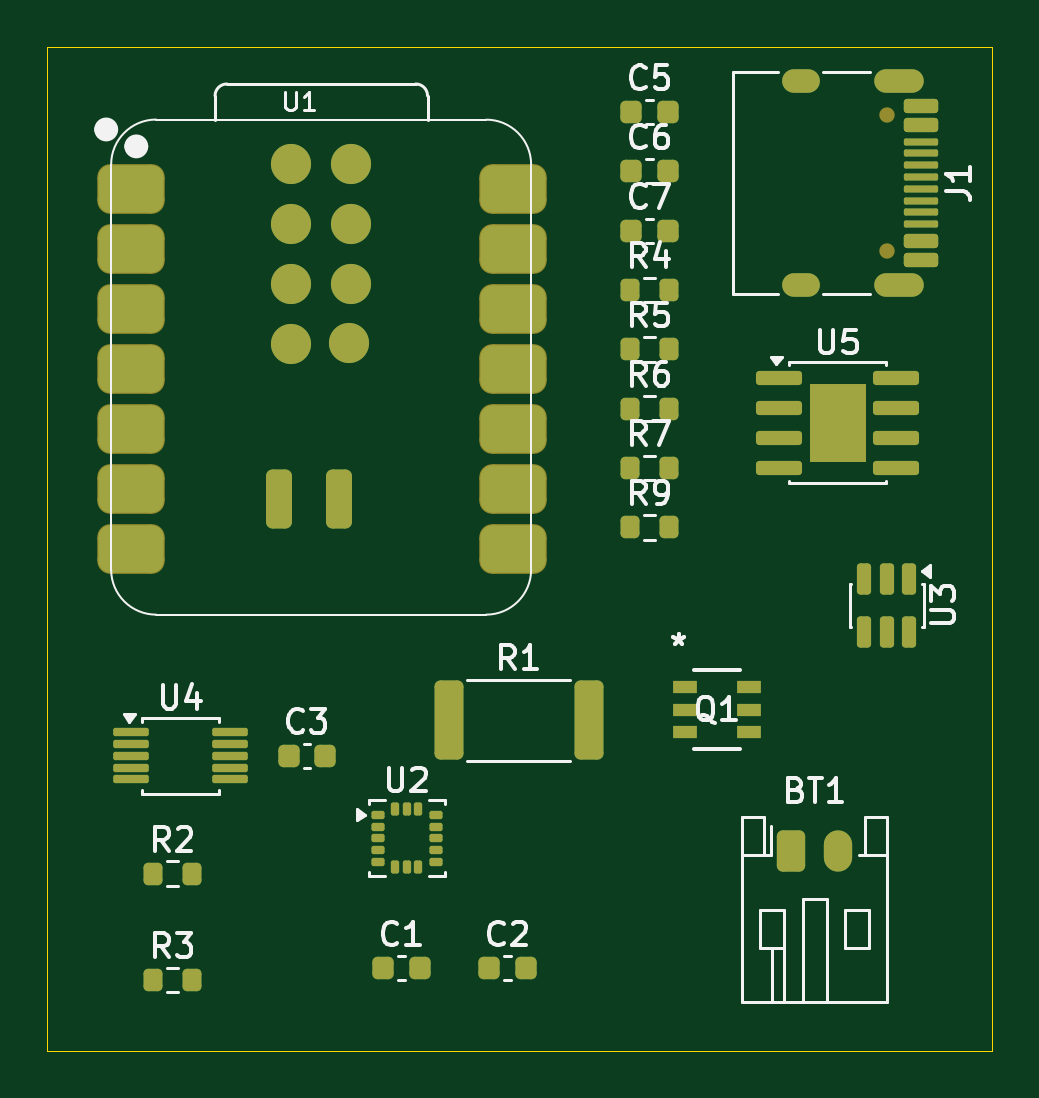
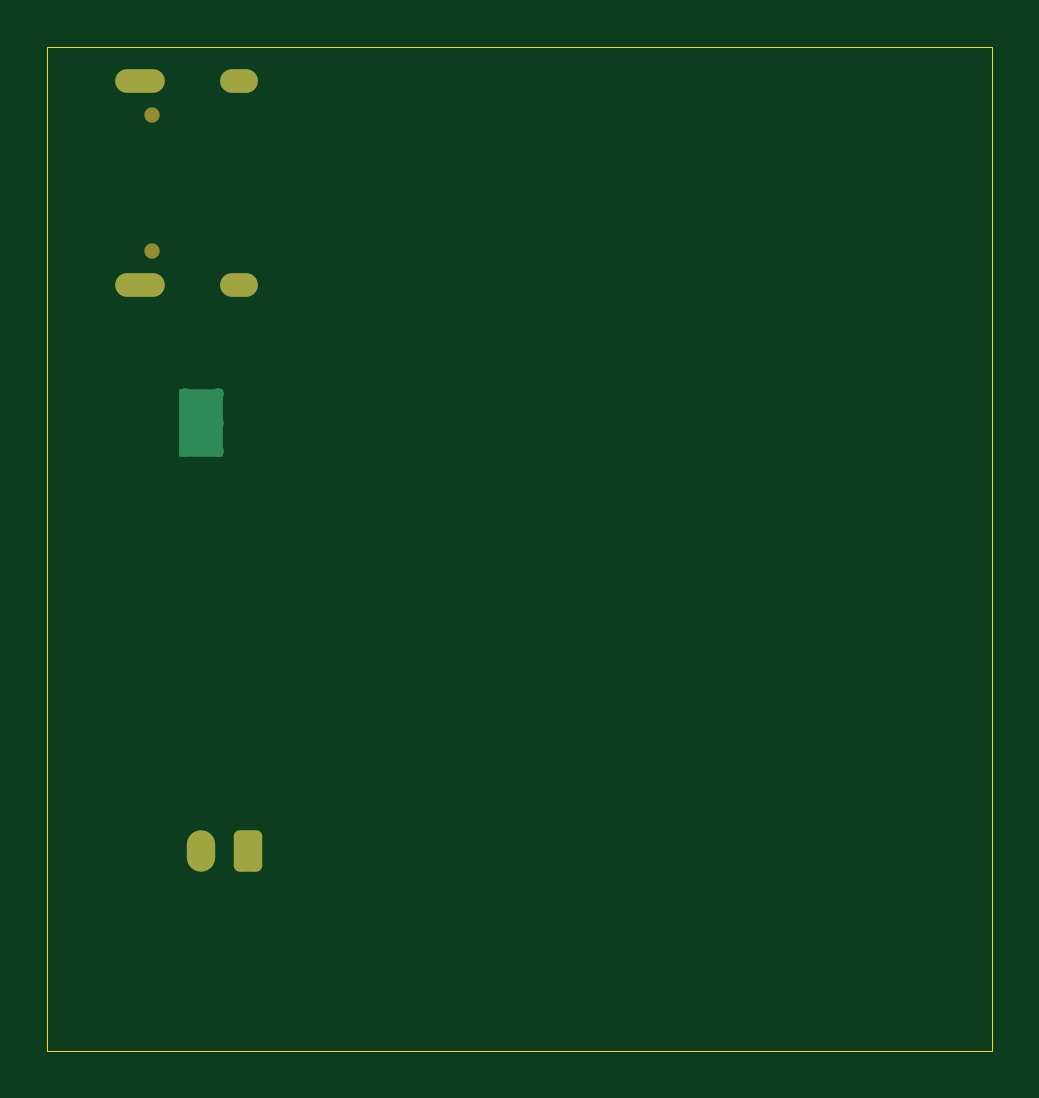
Circuit board: 9 layer files. Board 40.0 x 42.5 mm.
- bottom_copper: tracker-B_Cu.gbr (2043 bytes)
- bottom_mask: tracker-B_Mask.gbr (1496 bytes)
- paste: tracker-B_Paste.gbr (466 bytes)
- bottom_silk: tracker-B_Silkscreen.gbr (467 bytes)
- outline: tracker-Edge_Cuts.gbr (623 bytes)
- top_copper: tracker-F_Cu.gbr (11526 bytes)
- top_mask: tracker-F_Mask.gbr (6230 bytes)
- paste: tracker-F_Paste.gbr (5916 bytes)
- top_silk: tracker-F_Silkscreen.gbr (32548 bytes)

=== bottom_copper: tracker-B_Cu.gbr (2043 bytes, source withheld) ===
=== bottom_mask: tracker-B_Mask.gbr (1496 bytes, source withheld) ===
=== paste: tracker-B_Paste.gbr ===
%TF.GenerationSoftware,KiCad,Pcbnew,10.0.6-1.fc44*%
%TF.CreationDate,2026-09-18T12:06:03+05:30*%
%TF.ProjectId,tracker,74726163-6b65-4722-9e6b-696361645f70,rev?*%
%TF.SameCoordinates,Original*%
%TF.FileFunction,Paste,Bot*%
%TF.FilePolarity,Positive*%
%FSLAX46Y46*%
G04 Gerber Fmt 4.6, Leading zero omitted, Abs format (unit mm)*
G04 Created by KiCad (PCBNEW 10.0.6-1.fc44) date 2026-09-18 12:06:03*
%MOMM*%
%LPD*%
G01*
G04 APERTURE LIST*
G04 APERTURE END LIST*
M02*

=== bottom_silk: tracker-B_Silkscreen.gbr ===
%TF.GenerationSoftware,KiCad,Pcbnew,10.0.6-1.fc44*%
%TF.CreationDate,2026-09-18T12:06:03+05:30*%
%TF.ProjectId,tracker,74726163-6b65-4722-9e6b-696361645f70,rev?*%
%TF.SameCoordinates,Original*%
%TF.FileFunction,Legend,Bot*%
%TF.FilePolarity,Positive*%
%FSLAX46Y46*%
G04 Gerber Fmt 4.6, Leading zero omitted, Abs format (unit mm)*
G04 Created by KiCad (PCBNEW 10.0.6-1.fc44) date 2026-09-18 12:06:03*
%MOMM*%
%LPD*%
G01*
G04 APERTURE LIST*
G04 APERTURE END LIST*
M02*

=== outline: tracker-Edge_Cuts.gbr ===
%TF.GenerationSoftware,KiCad,Pcbnew,10.0.6-1.fc44*%
%TF.CreationDate,2026-09-18T12:06:04+05:30*%
%TF.ProjectId,tracker,74726163-6b65-4722-9e6b-696361645f70,rev?*%
%TF.SameCoordinates,Original*%
%TF.FileFunction,Profile,NP*%
%FSLAX46Y46*%
G04 Gerber Fmt 4.6, Leading zero omitted, Abs format (unit mm)*
G04 Created by KiCad (PCBNEW 10.0.6-1.fc44) date 2026-09-18 12:06:04*
%MOMM*%
%LPD*%
G01*
G04 APERTURE LIST*
%TA.AperFunction,Profile*%
%ADD10C,0.050000*%
%TD*%
G04 APERTURE END LIST*
D10*
X110500000Y-83500000D02*
X150500000Y-83500000D01*
X150500000Y-126000000D01*
X110500000Y-126000000D01*
X110500000Y-83500000D01*
M02*

=== top_copper: tracker-F_Cu.gbr (11526 bytes, source omitted) ===
=== top_mask: tracker-F_Mask.gbr ===
%TF.GenerationSoftware,KiCad,Pcbnew,10.0.6-1.fc44*%
%TF.CreationDate,2026-09-18T12:06:03+05:30*%
%TF.ProjectId,tracker,74726163-6b65-4722-9e6b-696361645f70,rev?*%
%TF.SameCoordinates,Original*%
%TF.FileFunction,Soldermask,Top*%
%TF.FilePolarity,Negative*%
%FSLAX46Y46*%
G04 Gerber Fmt 4.6, Leading zero omitted, Abs format (unit mm)*
G04 Created by KiCad (PCBNEW 10.0.6-1.fc44) date 2026-09-18 12:06:03*
%MOMM*%
%LPD*%
G01*
G04 APERTURE LIST*
G04 Aperture macros list*
%AMRoundRect*
0 Rectangle with rounded corners*
0 $1 Rounding radius*
0 $2 $3 $4 $5 $6 $7 $8 $9 X,Y pos of 4 corners*
0 Add a 4 corners polygon primitive as box body*
4,1,4,$2,$3,$4,$5,$6,$7,$8,$9,$2,$3,0*
0 Add four circle primitives for the rounded corners*
1,1,$1+$1,$2,$3*
1,1,$1+$1,$4,$5*
1,1,$1+$1,$6,$7*
1,1,$1+$1,$8,$9*
0 Add four rect primitives between the rounded corners*
20,1,$1+$1,$2,$3,$4,$5,0*
20,1,$1+$1,$4,$5,$6,$7,0*
20,1,$1+$1,$6,$7,$8,$9,0*
20,1,$1+$1,$8,$9,$2,$3,0*%
G04 Aperture macros list end*
%ADD10R,2.410000X3.300000*%
%ADD11RoundRect,0.150000X-0.825000X-0.150000X0.825000X-0.150000X0.825000X0.150000X-0.825000X0.150000X0*%
%ADD12RoundRect,0.275000X-0.275000X0.975000X-0.275000X-0.975000X0.275000X-0.975000X0.275000X0.975000X0*%
%ADD13C,1.700000*%
%ADD14RoundRect,0.550800X-0.875000X-0.500000X0.875000X-0.500000X0.875000X0.500000X-0.875000X0.500000X0*%
%ADD15RoundRect,0.250000X-0.362500X-1.425000X0.362500X-1.425000X0.362500X1.425000X-0.362500X1.425000X0*%
%ADD16O,1.200000X1.750000*%
%ADD17RoundRect,0.250000X-0.350000X-0.625000X0.350000X-0.625000X0.350000X0.625000X-0.350000X0.625000X0*%
%ADD18RoundRect,0.150000X-0.150000X0.512500X-0.150000X-0.512500X0.150000X-0.512500X0.150000X0.512500X0*%
%ADD19RoundRect,0.200000X-0.200000X-0.275000X0.200000X-0.275000X0.200000X0.275000X-0.200000X0.275000X0*%
%ADD20RoundRect,0.225000X-0.225000X-0.250000X0.225000X-0.250000X0.225000X0.250000X-0.225000X0.250000X0*%
%ADD21RoundRect,0.087500X-0.187500X-0.087500X0.187500X-0.087500X0.187500X0.087500X-0.187500X0.087500X0*%
%ADD22RoundRect,0.087500X-0.087500X-0.187500X0.087500X-0.187500X0.087500X0.187500X-0.087500X0.187500X0*%
%ADD23R,1.003300X0.558800*%
%ADD24C,0.650000*%
%ADD25RoundRect,0.150000X-0.575000X0.150000X-0.575000X-0.150000X0.575000X-0.150000X0.575000X0.150000X0*%
%ADD26RoundRect,0.075000X-0.650000X0.075000X-0.650000X-0.075000X0.650000X-0.075000X0.650000X0.075000X0*%
%ADD27O,2.100000X1.000000*%
%ADD28O,1.600000X1.000000*%
%ADD29RoundRect,0.087500X-0.662500X-0.087500X0.662500X-0.087500X0.662500X0.087500X-0.662500X0.087500X0*%
G04 APERTURE END LIST*
D10*
%TO.C,U5*%
X143975000Y-99405000D03*
D11*
X146450000Y-97500000D03*
X146450000Y-98770000D03*
X146450000Y-100040000D03*
X146450000Y-101310000D03*
X141500000Y-101310000D03*
X141500000Y-100040000D03*
X141500000Y-98770000D03*
X141500000Y-97500000D03*
%TD*%
D12*
%TO.C,U1*%
X122862600Y-102642200D03*
X120322600Y-102642200D03*
D13*
X123278000Y-96032200D03*
X120830600Y-96089000D03*
X123370600Y-93549000D03*
X120830600Y-93549000D03*
X123370600Y-91009000D03*
X120830600Y-91009000D03*
X123370600Y-88469000D03*
X120830600Y-88469000D03*
D14*
X130214000Y-89490500D03*
X130214000Y-92030500D03*
X130214000Y-94570500D03*
X130214000Y-97110500D03*
X130214000Y-99650500D03*
X130214000Y-102190500D03*
X130214000Y-104730500D03*
X114049000Y-104730500D03*
X114049000Y-102190500D03*
X114049000Y-99650500D03*
X114049000Y-97110500D03*
X114049000Y-94570500D03*
X114049000Y-92030500D03*
X114049000Y-89490500D03*
%TD*%
D15*
%TO.C,R1*%
X133425000Y-112000000D03*
X127500000Y-112000000D03*
%TD*%
D16*
%TO.C,BT1*%
X144000000Y-117550000D03*
D17*
X142000000Y-117550000D03*
%TD*%
D18*
%TO.C,U3*%
X147000000Y-106000000D03*
X146050000Y-106000000D03*
X145100000Y-106000000D03*
X145100000Y-108275000D03*
X146050000Y-108275000D03*
X147000000Y-108275000D03*
%TD*%
D19*
%TO.C,R7*%
X135180000Y-101315000D03*
X136830000Y-101315000D03*
%TD*%
D20*
%TO.C,C2*%
X129225000Y-122500000D03*
X130775000Y-122500000D03*
%TD*%
%TO.C,C3*%
X120725000Y-113500000D03*
X122275000Y-113500000D03*
%TD*%
%TO.C,C6*%
X135230000Y-88765000D03*
X136780000Y-88765000D03*
%TD*%
%TO.C,C1*%
X124725000Y-122500000D03*
X126275000Y-122500000D03*
%TD*%
D19*
%TO.C,R6*%
X135180000Y-98805000D03*
X136830000Y-98805000D03*
%TD*%
%TO.C,R2*%
X115000000Y-118500000D03*
X116650000Y-118500000D03*
%TD*%
D20*
%TO.C,C5*%
X135230000Y-86255000D03*
X136780000Y-86255000D03*
%TD*%
%TO.C,C7*%
X135230000Y-91275000D03*
X136780000Y-91275000D03*
%TD*%
D19*
%TO.C,R4*%
X135180000Y-93785000D03*
X136830000Y-93785000D03*
%TD*%
%TO.C,R5*%
X135180000Y-96295000D03*
X136830000Y-96295000D03*
%TD*%
%TO.C,R3*%
X115000000Y-123000000D03*
X116650000Y-123000000D03*
%TD*%
D21*
%TO.C,U2*%
X124500000Y-116000000D03*
X124500000Y-116500000D03*
X124500000Y-117000000D03*
X124500000Y-117500000D03*
X124500000Y-118000000D03*
D22*
X125225000Y-118225000D03*
X125725000Y-118225000D03*
X126225000Y-118225000D03*
D21*
X126950000Y-118000000D03*
X126950000Y-117500000D03*
X126950000Y-117000000D03*
X126950000Y-116500000D03*
X126950000Y-116000000D03*
D22*
X126225000Y-115775000D03*
X125725000Y-115775000D03*
X125225000Y-115775000D03*
%TD*%
D19*
%TO.C,R9*%
X135180000Y-103825000D03*
X136830000Y-103825000D03*
%TD*%
D23*
%TO.C,Q1*%
X137500000Y-110599998D03*
X137500000Y-111549999D03*
X137500000Y-112500000D03*
X140205100Y-112500000D03*
X140205100Y-111549999D03*
X140205100Y-110599998D03*
%TD*%
D24*
%TO.C,J1*%
X146055000Y-86360000D03*
X146055000Y-92140000D03*
D25*
X147500000Y-86000000D03*
X147500000Y-86800000D03*
D26*
X147500000Y-88000000D03*
X147500000Y-89000000D03*
X147500000Y-89500000D03*
X147500000Y-90500000D03*
D25*
X147500000Y-91700000D03*
X147500000Y-92500000D03*
X147500000Y-92500000D03*
X147500000Y-91700000D03*
D26*
X147500000Y-91000000D03*
X147500000Y-90000000D03*
X147500000Y-88500000D03*
X147500000Y-87500000D03*
D25*
X147500000Y-86800000D03*
X147500000Y-86000000D03*
D27*
X146585000Y-84930000D03*
D28*
X142405000Y-84930000D03*
D27*
X146585000Y-93570000D03*
D28*
X142405000Y-93570000D03*
%TD*%
D29*
%TO.C,U4*%
X114050000Y-112500000D03*
X114050000Y-113000000D03*
X114050000Y-113500000D03*
X114050000Y-114000000D03*
X114050000Y-114500000D03*
X118250000Y-114500000D03*
X118250000Y-114000000D03*
X118250000Y-113500000D03*
X118250000Y-113000000D03*
X118250000Y-112500000D03*
%TD*%
M02*

=== paste: tracker-F_Paste.gbr ===
%TF.GenerationSoftware,KiCad,Pcbnew,10.0.6-1.fc44*%
%TF.CreationDate,2026-09-18T12:06:03+05:30*%
%TF.ProjectId,tracker,74726163-6b65-4722-9e6b-696361645f70,rev?*%
%TF.SameCoordinates,Original*%
%TF.FileFunction,Paste,Top*%
%TF.FilePolarity,Positive*%
%FSLAX46Y46*%
G04 Gerber Fmt 4.6, Leading zero omitted, Abs format (unit mm)*
G04 Created by KiCad (PCBNEW 10.0.6-1.fc44) date 2026-09-18 12:06:03*
%MOMM*%
%LPD*%
G01*
G04 APERTURE LIST*
G04 Aperture macros list*
%AMRoundRect*
0 Rectangle with rounded corners*
0 $1 Rounding radius*
0 $2 $3 $4 $5 $6 $7 $8 $9 X,Y pos of 4 corners*
0 Add a 4 corners polygon primitive as box body*
4,1,4,$2,$3,$4,$5,$6,$7,$8,$9,$2,$3,0*
0 Add four circle primitives for the rounded corners*
1,1,$1+$1,$2,$3*
1,1,$1+$1,$4,$5*
1,1,$1+$1,$6,$7*
1,1,$1+$1,$8,$9*
0 Add four rect primitives between the rounded corners*
20,1,$1+$1,$2,$3,$4,$5,0*
20,1,$1+$1,$4,$5,$6,$7,0*
20,1,$1+$1,$6,$7,$8,$9,0*
20,1,$1+$1,$8,$9,$2,$3,0*%
G04 Aperture macros list end*
%ADD10RoundRect,0.150000X-0.825000X-0.150000X0.825000X-0.150000X0.825000X0.150000X-0.825000X0.150000X0*%
%ADD11RoundRect,0.250000X-0.255000X-0.440000X0.255000X-0.440000X0.255000X0.440000X-0.255000X0.440000X0*%
%ADD12RoundRect,0.275000X-0.275000X0.975000X-0.275000X-0.975000X0.275000X-0.975000X0.275000X0.975000X0*%
%ADD13C,1.700000*%
%ADD14RoundRect,0.500000X-0.875000X-0.500000X0.875000X-0.500000X0.875000X0.500000X-0.875000X0.500000X0*%
%ADD15RoundRect,0.250000X-0.362500X-1.425000X0.362500X-1.425000X0.362500X1.425000X-0.362500X1.425000X0*%
%ADD16RoundRect,0.150000X-0.150000X0.512500X-0.150000X-0.512500X0.150000X-0.512500X0.150000X0.512500X0*%
%ADD17RoundRect,0.200000X-0.200000X-0.275000X0.200000X-0.275000X0.200000X0.275000X-0.200000X0.275000X0*%
%ADD18RoundRect,0.225000X-0.225000X-0.250000X0.225000X-0.250000X0.225000X0.250000X-0.225000X0.250000X0*%
%ADD19RoundRect,0.087500X-0.187500X-0.087500X0.187500X-0.087500X0.187500X0.087500X-0.187500X0.087500X0*%
%ADD20RoundRect,0.087500X-0.087500X-0.187500X0.087500X-0.187500X0.087500X0.187500X-0.087500X0.187500X0*%
%ADD21R,1.003300X0.558800*%
%ADD22RoundRect,0.150000X-0.575000X0.150000X-0.575000X-0.150000X0.575000X-0.150000X0.575000X0.150000X0*%
%ADD23RoundRect,0.075000X-0.650000X0.075000X-0.650000X-0.075000X0.650000X-0.075000X0.650000X0.075000X0*%
%ADD24RoundRect,0.087500X-0.662500X-0.087500X0.662500X-0.087500X0.662500X0.087500X-0.662500X0.087500X0*%
G04 APERTURE END LIST*
D10*
%TO.C,U5*%
X146450000Y-97500000D03*
X146450000Y-98770000D03*
X146450000Y-100040000D03*
X146450000Y-101310000D03*
X141500000Y-101310000D03*
X141500000Y-100040000D03*
X141500000Y-98770000D03*
X141500000Y-97500000D03*
D11*
X144575000Y-100230000D03*
X144575000Y-98580000D03*
X143375000Y-100230000D03*
X143375000Y-98580000D03*
%TD*%
D12*
%TO.C,U1*%
X122862600Y-102642200D03*
X120322600Y-102642200D03*
D13*
X123278000Y-96032200D03*
X120830600Y-96089000D03*
X123370600Y-93549000D03*
X120830600Y-93549000D03*
X123370600Y-91009000D03*
X120830600Y-91009000D03*
X123370600Y-88469000D03*
X120830600Y-88469000D03*
D14*
X130214000Y-89490500D03*
X130214000Y-92030500D03*
X130214000Y-94570500D03*
X130214000Y-97110500D03*
X130214000Y-99650500D03*
X130214000Y-102190500D03*
X130214000Y-104730500D03*
X114049000Y-104730500D03*
X114049000Y-102190500D03*
X114049000Y-99650500D03*
X114049000Y-97110500D03*
X114049000Y-94570500D03*
X114049000Y-92030500D03*
X114049000Y-89490500D03*
%TD*%
D15*
%TO.C,R1*%
X133425000Y-112000000D03*
X127500000Y-112000000D03*
%TD*%
D16*
%TO.C,U3*%
X147000000Y-106000000D03*
X146050000Y-106000000D03*
X145100000Y-106000000D03*
X145100000Y-108275000D03*
X146050000Y-108275000D03*
X147000000Y-108275000D03*
%TD*%
D17*
%TO.C,R7*%
X135180000Y-101315000D03*
X136830000Y-101315000D03*
%TD*%
D18*
%TO.C,C2*%
X129225000Y-122500000D03*
X130775000Y-122500000D03*
%TD*%
%TO.C,C3*%
X120725000Y-113500000D03*
X122275000Y-113500000D03*
%TD*%
%TO.C,C6*%
X135230000Y-88765000D03*
X136780000Y-88765000D03*
%TD*%
%TO.C,C1*%
X124725000Y-122500000D03*
X126275000Y-122500000D03*
%TD*%
D17*
%TO.C,R6*%
X135180000Y-98805000D03*
X136830000Y-98805000D03*
%TD*%
%TO.C,R2*%
X115000000Y-118500000D03*
X116650000Y-118500000D03*
%TD*%
D18*
%TO.C,C5*%
X135230000Y-86255000D03*
X136780000Y-86255000D03*
%TD*%
%TO.C,C7*%
X135230000Y-91275000D03*
X136780000Y-91275000D03*
%TD*%
D17*
%TO.C,R4*%
X135180000Y-93785000D03*
X136830000Y-93785000D03*
%TD*%
%TO.C,R5*%
X135180000Y-96295000D03*
X136830000Y-96295000D03*
%TD*%
%TO.C,R3*%
X115000000Y-123000000D03*
X116650000Y-123000000D03*
%TD*%
D19*
%TO.C,U2*%
X124500000Y-116000000D03*
X124500000Y-116500000D03*
X124500000Y-117000000D03*
X124500000Y-117500000D03*
X124500000Y-118000000D03*
D20*
X125225000Y-118225000D03*
X125725000Y-118225000D03*
X126225000Y-118225000D03*
D19*
X126950000Y-118000000D03*
X126950000Y-117500000D03*
X126950000Y-117000000D03*
X126950000Y-116500000D03*
X126950000Y-116000000D03*
D20*
X126225000Y-115775000D03*
X125725000Y-115775000D03*
X125225000Y-115775000D03*
%TD*%
D17*
%TO.C,R9*%
X135180000Y-103825000D03*
X136830000Y-103825000D03*
%TD*%
D21*
%TO.C,Q1*%
X137500000Y-110599998D03*
X137500000Y-111549999D03*
X137500000Y-112500000D03*
X140205100Y-112500000D03*
X140205100Y-111549999D03*
X140205100Y-110599998D03*
%TD*%
D22*
%TO.C,J1*%
X147500000Y-86000000D03*
X147500000Y-86800000D03*
D23*
X147500000Y-88000000D03*
X147500000Y-89000000D03*
X147500000Y-89500000D03*
X147500000Y-90500000D03*
D22*
X147500000Y-91700000D03*
X147500000Y-92500000D03*
X147500000Y-92500000D03*
X147500000Y-91700000D03*
D23*
X147500000Y-91000000D03*
X147500000Y-90000000D03*
X147500000Y-88500000D03*
X147500000Y-87500000D03*
D22*
X147500000Y-86800000D03*
X147500000Y-86000000D03*
%TD*%
D24*
%TO.C,U4*%
X114050000Y-112500000D03*
X114050000Y-113000000D03*
X114050000Y-113500000D03*
X114050000Y-114000000D03*
X114050000Y-114500000D03*
X118250000Y-114500000D03*
X118250000Y-114000000D03*
X118250000Y-113500000D03*
X118250000Y-113000000D03*
X118250000Y-112500000D03*
%TD*%
M02*

=== top_silk: tracker-F_Silkscreen.gbr (32548 bytes, source omitted) ===
